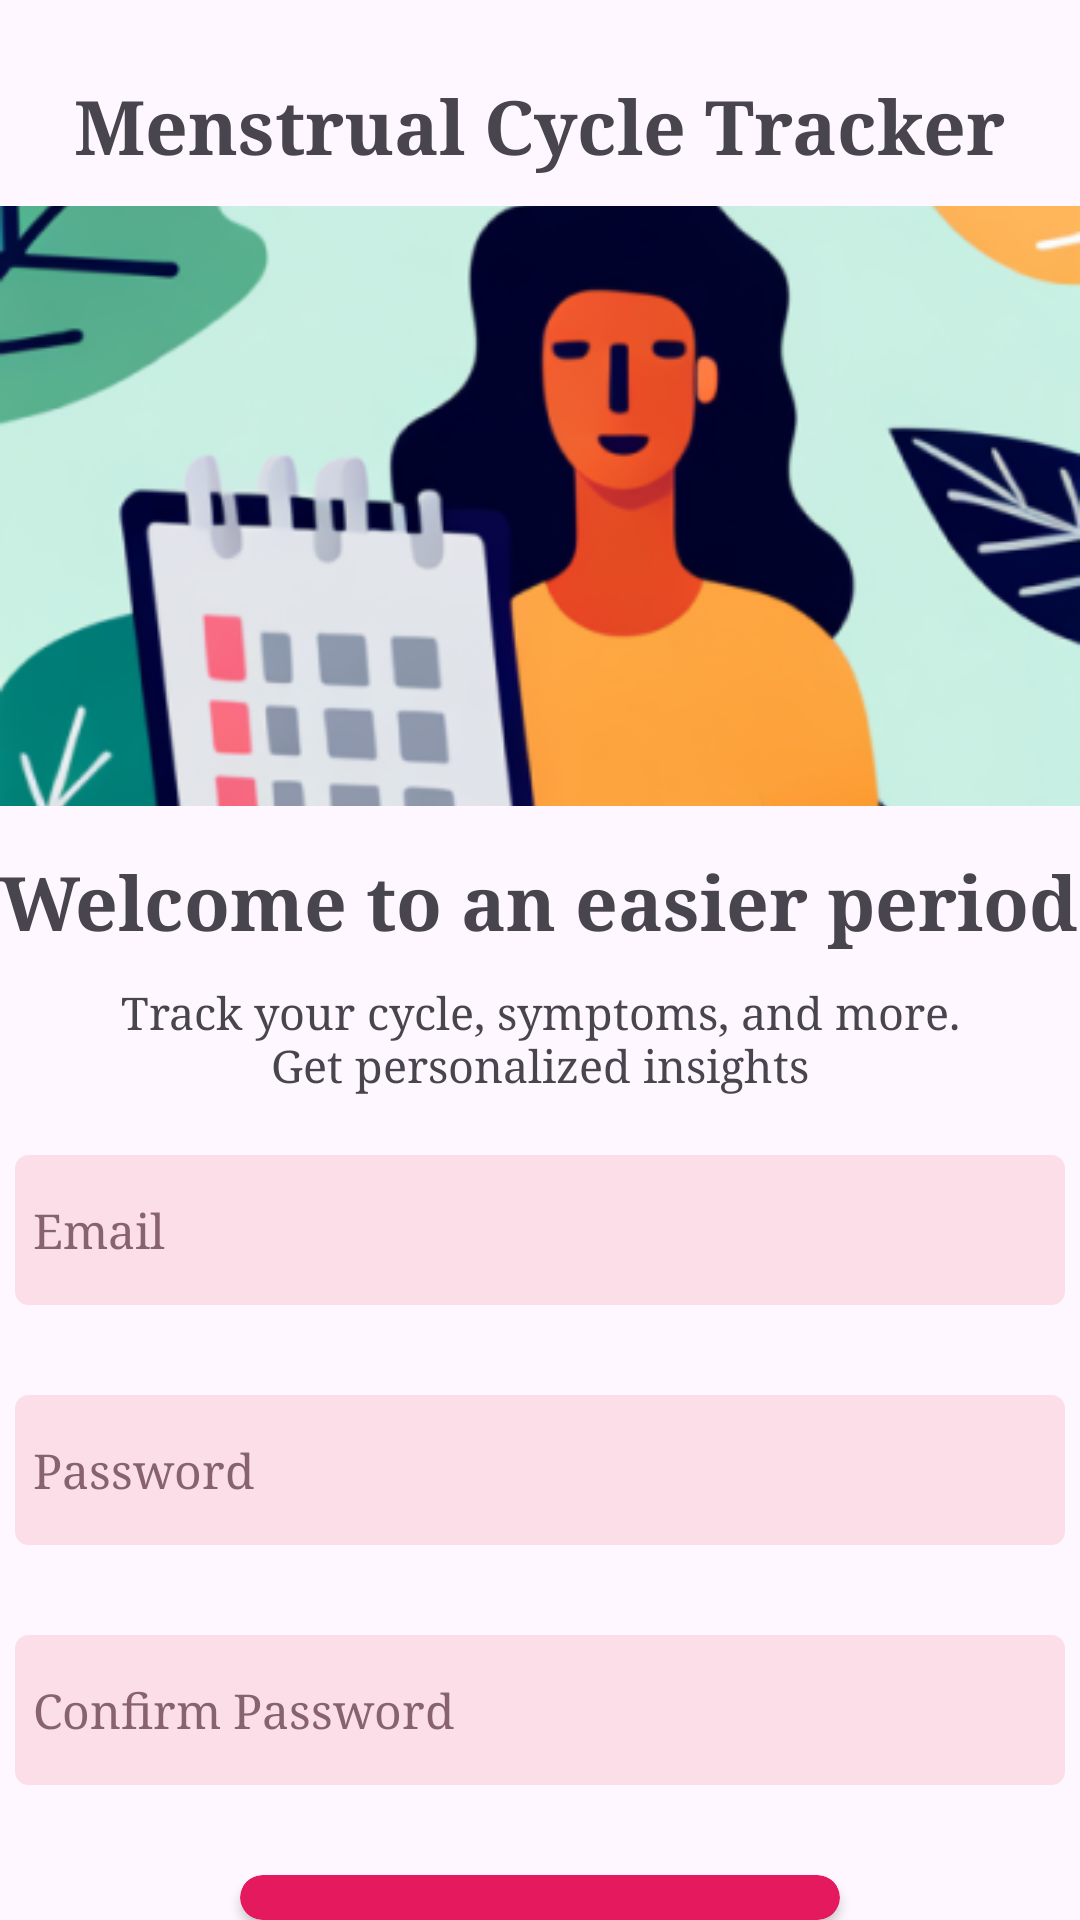

This screen was rendered from an Android layout file. Write that file and the resources it references.
<!-- AndroidManifest.xml: application theme Theme.FloMate -->
<!-- res/layout/sign_up_fragment.xml -->
<?xml version="1.0" encoding="utf-8"?>
<LinearLayout xmlns:android="http://schemas.android.com/apk/res/android"
    xmlns:app="http://schemas.android.com/apk/res-auto"
    android:layout_width="match_parent"
    android:layout_height="match_parent"
    android:orientation="vertical">

    <TextView
        android:layout_width="wrap_content"
        android:layout_height="wrap_content"
        android:layout_gravity="center"
        android:layout_marginTop="25dp"
        android:text="@string/menstrual_cycle_tracker"
        android:fontFamily="serif"
        android:textSize="25sp"
        android:textStyle="bold" />

    <ImageView
        android:layout_width="match_parent"
        android:layout_height="200dp"
        android:layout_marginTop="10dp"
        android:importantForAccessibility="no"
        android:scaleType="centerCrop"
        android:src="@drawable/sigupimg" />

    <TextView
        android:layout_width="wrap_content"
        android:layout_height="wrap_content"
        android:layout_gravity="center"
        android:layout_marginTop="15dp"
        android:text="@string/welcome_to_an_easier_period"
        android:fontFamily="serif"
        android:textSize="25sp"
        android:textStyle="bold" />

    <TextView
        android:layout_width="wrap_content"
        android:layout_height="wrap_content"
        android:layout_gravity="center"
        android:layout_marginTop="10dp"
        android:gravity="center_horizontal"
        android:text="@string/track_your_cycle_symptoms_and_more_get_personalized_insights"
        android:fontFamily="serif"
        android:textSize="15sp" />

    <EditText
        android:id="@+id/EmailAddress"
        android:layout_width="350dp"
        android:layout_height="50dp"
        android:layout_gravity="center"
        android:layout_marginTop="20dp"
        android:background="@drawable/rectangle_shape"
        android:backgroundTint="#FBDEE8"
        android:gravity="start|center"
        android:hint="@string/email"
        android:fontFamily="serif"
        android:importantForAutofill="no"
        android:inputType="textEmailAddress"
        android:padding="6dp"
        android:textColor="#876370"
        android:textColorHint="#876370"
        android:textSize="16sp"
        android:textStyle="normal" />

    <EditText
        android:id="@+id/TextPassword"
        android:layout_width="350dp"
        android:layout_height="50dp"
        android:layout_gravity="center"
        android:layout_marginTop="30dp"
        android:background="@drawable/rectangle_shape"
        android:backgroundTint="#FBDEE8"
        android:gravity="start|center"
        android:hint="@string/password"
        android:fontFamily="serif"
        android:importantForAutofill="no"
        android:inputType="textPassword"
        android:padding="6dp"
        android:textColor="#FFFFFF"
        android:textColorHint="#876370"
        android:textSize="16sp"
        android:textStyle="normal" />

    <EditText
        android:id="@+id/reTextPassword"
        android:layout_width="350dp"
        android:layout_height="50dp"
        android:layout_gravity="center"
        android:layout_marginTop="30dp"
        android:background="@drawable/rectangle_shape"
        android:backgroundTint="#FBDEE8"
        android:gravity="start|center"
        android:fontFamily="serif"
        android:hint="@string/confirm_password"
        android:importantForAutofill="no"
        android:inputType="textPassword"
        android:padding="6dp"
        android:textColor="#FFFFFF"
        android:textColorHint="#876370"
        android:textSize="16sp"
        android:textStyle="normal" />

    <androidx.cardview.widget.CardView
        android:id="@+id/btnsignUp"
        android:layout_width="200dp"
        android:layout_height="wrap_content"
        android:layout_gravity="center"
        android:layout_marginTop="30dp"
        app:cardBackgroundColor="#E51A5E"
        app:cardCornerRadius="50dp">


        <LinearLayout
            android:layout_width="match_parent"
            android:layout_height="wrap_content"
            android:orientation="vertical">

            <TextView
                android:layout_width="wrap_content"
                android:id="@+id/text"
                android:layout_height="wrap_content"
                android:layout_gravity="center"
                android:gravity="center"
                android:paddingStart="20dp"
                android:paddingTop="10dp"
                android:paddingEnd="20dp"
                android:paddingBottom="10dp"
                android:text="@string/sign_up"
                android:fontFamily="serif"
                android:textColor="#FFFFFF"
                android:textSize="20sp"
                android:textStyle="bold" />
            <ProgressBar
                android:id="@+id/progressBar"
                android:layout_width="wrap_content"
                android:layout_height="wrap_content"
                android:visibility="gone"
                android:layout_gravity="center" />




        </LinearLayout>
    </androidx.cardview.widget.CardView>


    <TextView
        android:id="@+id/alreadyUser"
        android:layout_width="wrap_content"
        android:layout_height="wrap_content"
        android:layout_gravity="center"
        android:layout_marginTop="10dp"
        android:gravity="center"
        android:text="@string/already_registered_log_in"
        android:fontFamily="serif"
        android:textColor="#E51A5E"
        android:textSize="15sp" />


</LinearLayout>
<!-- resources referenced by this layout -->
<resources>
  <!-- drawable rectangle_shape (drawable) -->
  <?xml version="1.0" encoding="utf-8"?>
  <shape xmlns:android="http://schemas.android.com/apk/res/android"
      android:shape="rectangle">
      <solid android:color="#FFFFFF" /> 
      <stroke
          android:width="1dp"
          android:color="#000000" /> 
      <corners android:radius="4dp" /> 
  </shape>
  <!-- drawable sigupimg: png bitmap (drawable, 73146 bytes) -->
  <string name="already_registered_log_in">Already Registered? Log In!</string>
  <string name="confirm_password">Confirm Password</string>
  <string name="email">Email</string>
  <string name="menstrual_cycle_tracker">Menstrual Cycle Tracker</string>
  <string name="password">Password</string>
  <string name="sign_up">SIGN UP</string>
  <string name="track_your_cycle_symptoms_and_more_get_personalized_insights">Track your cycle, symptoms, and more.\nGet personalized insights</string>
  <string name="welcome_to_an_easier_period">Welcome to an easier period</string>
  <style name="Theme.FloMate" parent="Base.Theme.FloMate" />
  <style name="Base.Theme.FloMate" parent="Theme.Material3.DayNight.NoActionBar">
          
          
      </style>
</resources>
